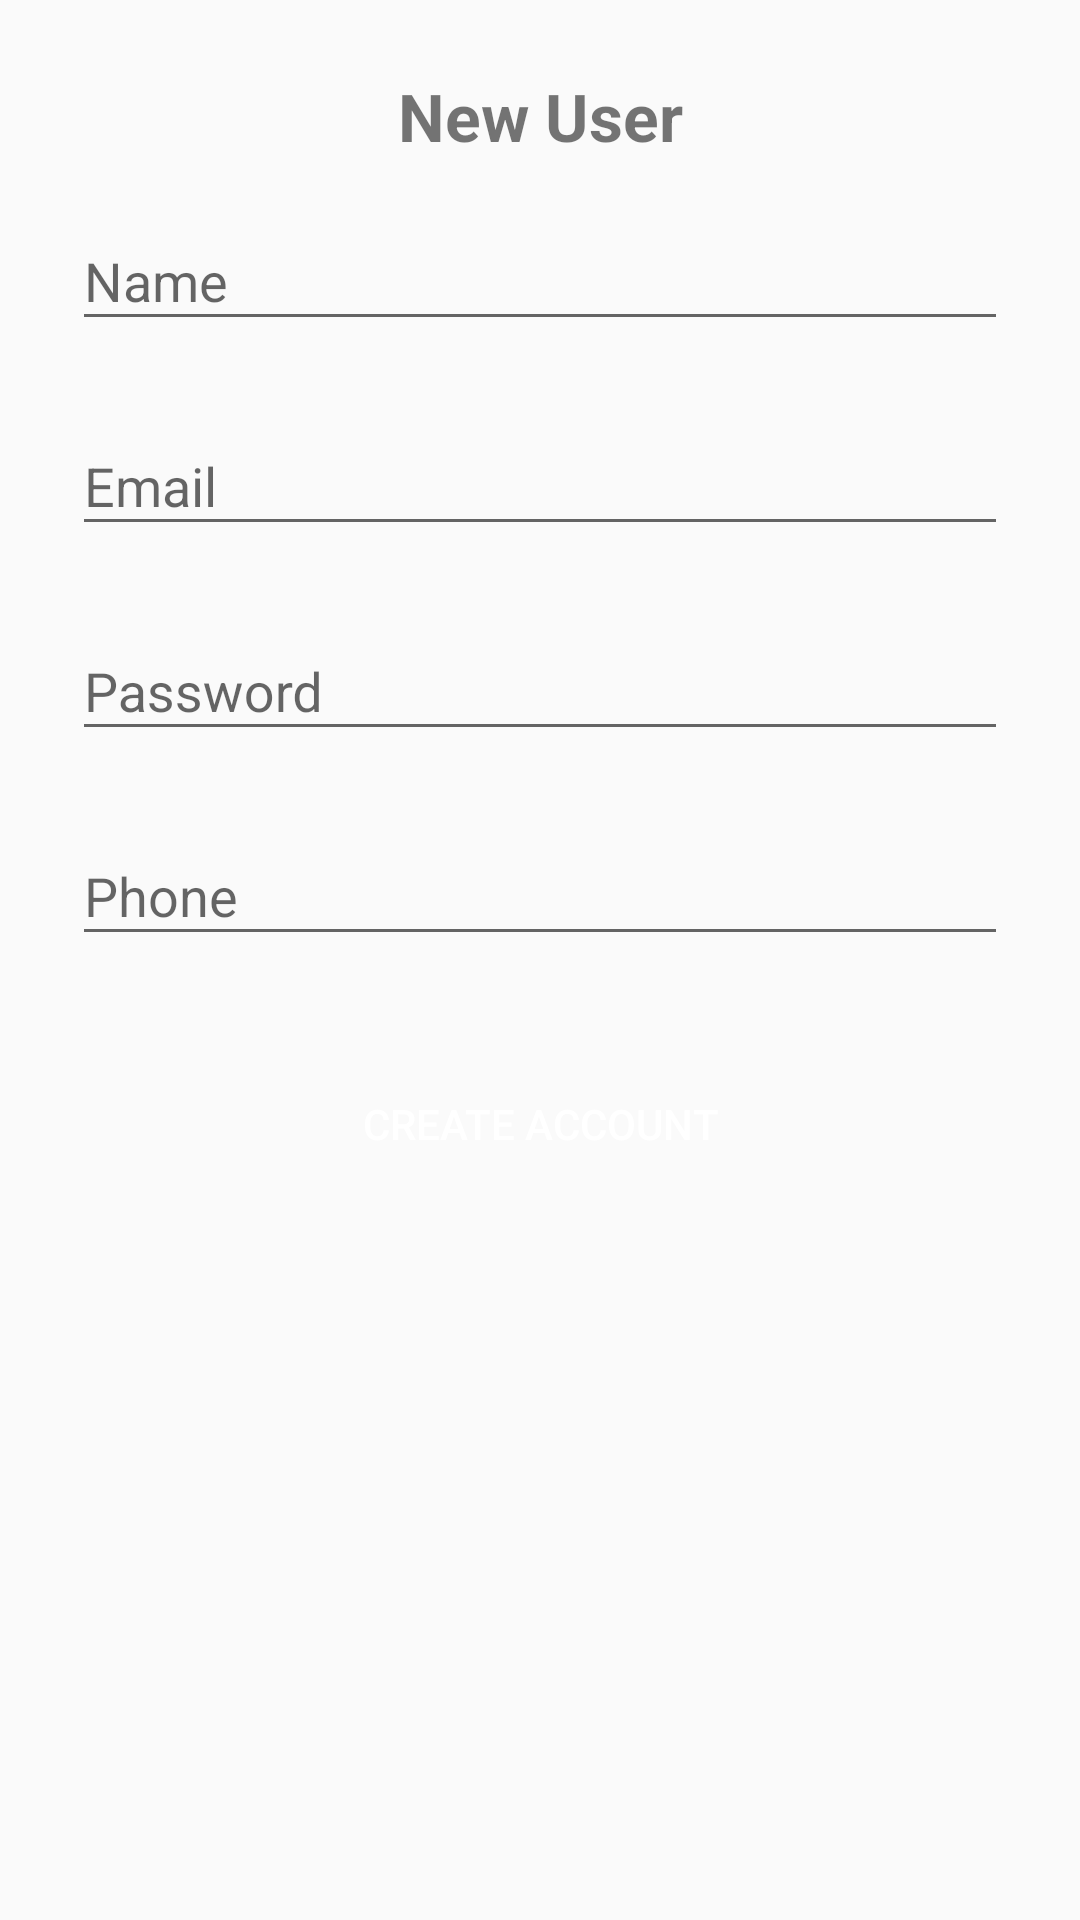

Produce the Android XML layout that renders to this screen, including the resource entries it uses.
<!-- AndroidManifest.xml: application theme AppTheme -->
<!-- res/layout/activity_sign_up.xml -->
<?xml version="1.0" encoding="utf-8"?>
<ScrollView xmlns:android="http://schemas.android.com/apk/res/android"
    android:layout_width="match_parent"
    android:layout_height="match_parent"
    android:fitsSystemWindows="true">
    <LinearLayout
        android:orientation="vertical"
        android:layout_width="match_parent"
        android:layout_height="wrap_content"
        android:paddingTop="24dp"
        android:paddingLeft="24dp"
        android:paddingRight="24dp">
        <TextView android:layout_width="match_parent"
            android:layout_height="wrap_content"
            android:text="@string/New_user"
            android:textSize="22sp"
            android:textStyle="bold"
            android:gravity="center"/>
        <com.google.android.material.textfield.TextInputLayout
            android:layout_width="match_parent"
            android:layout_height="wrap_content"
            android:layout_marginTop="8dp"
            android:layout_marginBottom="8dp">
            <com.google.android.material.textfield.TextInputEditText
                android:id="@+id/inputName"
                android:layout_width="match_parent"
                android:layout_height="wrap_content"
                android:inputType="textEmailAddress"
                android:hint="@string/Name"/>
        </com.google.android.material.textfield.TextInputLayout>
        <com.google.android.material.textfield.TextInputLayout
            android:layout_width="match_parent"
            android:layout_height="wrap_content"
            android:layout_marginTop="8dp"
            android:layout_marginBottom="8dp">
            <com.google.android.material.textfield.TextInputEditText
                android:id="@+id/inputEmail"
                android:layout_width="match_parent"
                android:layout_height="wrap_content"
                android:inputType="textEmailAddress"
                android:hint="@string/email"/>
        </com.google.android.material.textfield.TextInputLayout>
        <com.google.android.material.textfield.TextInputLayout
            android:layout_width="match_parent"
            android:layout_height="wrap_content"
            android:layout_marginTop="8dp"
            android:layout_marginBottom="8dp">
            <com.google.android.material.textfield.TextInputEditText
                android:id="@+id/inputPassword"
                android:layout_width="match_parent"
                android:layout_height="wrap_content"
                android:inputType="textPassword"
                android:hint="@string/Password"/>
        </com.google.android.material.textfield.TextInputLayout>
        <com.google.android.material.textfield.TextInputLayout
            android:layout_width="match_parent"
            android:layout_height="wrap_content"
            android:layout_marginTop="8dp"
            android:layout_marginBottom="8dp">
            <com.google.android.material.textfield.TextInputEditText
                android:id="@+id/inputPhone"
                android:layout_width="match_parent"
                android:layout_height="wrap_content"
                android:inputType="textEmailAddress"
                android:hint="@string/phone"/>
        </com.google.android.material.textfield.TextInputLayout>
        <androidx.appcompat.widget.AppCompatButton
            style="@style/custom_button"
            android:id="@+id/btCreate"
            android:layout_marginTop="24dp"
            android:layout_marginBottom="24dp"
            android:padding="12dp"
            android:text="@string/Create_account_button"/>
    </LinearLayout>
</ScrollView>
<!-- resources referenced by this layout -->
<resources>
  <string name="Create_account_button">Create Account</string>
  <string name="Name">Name</string>
  <string name="New_user">New User</string>
  <string name="Password">Password</string>
  <string name="email">Email</string>
  <string name="phone">Phone</string>
  <style name="custom_button">
          <item name="android:layout_width">match_parent</item>
          <item name="android:layout_height">wrap_content</item>
          <item name="android:textColor">#FFF</item>
          <item name="android:background">@drawable/custom_button</item>
      </style>
  <style name="AppTheme" parent="Theme.AppCompat.Light.DarkActionBar">
          
          <item name="colorPrimary">@color/colorPrimary</item>
          <item name="colorPrimaryDark">@color/colorPrimaryDark</item>
          <item name="colorAccent">@color/colorAccent</item>
      </style>
  <color name="colorPrimary">#6200EE</color>
  <color name="colorPrimaryDark">#3700B3</color>
  <color name="colorAccent">#03DAC5</color>
</resources>
